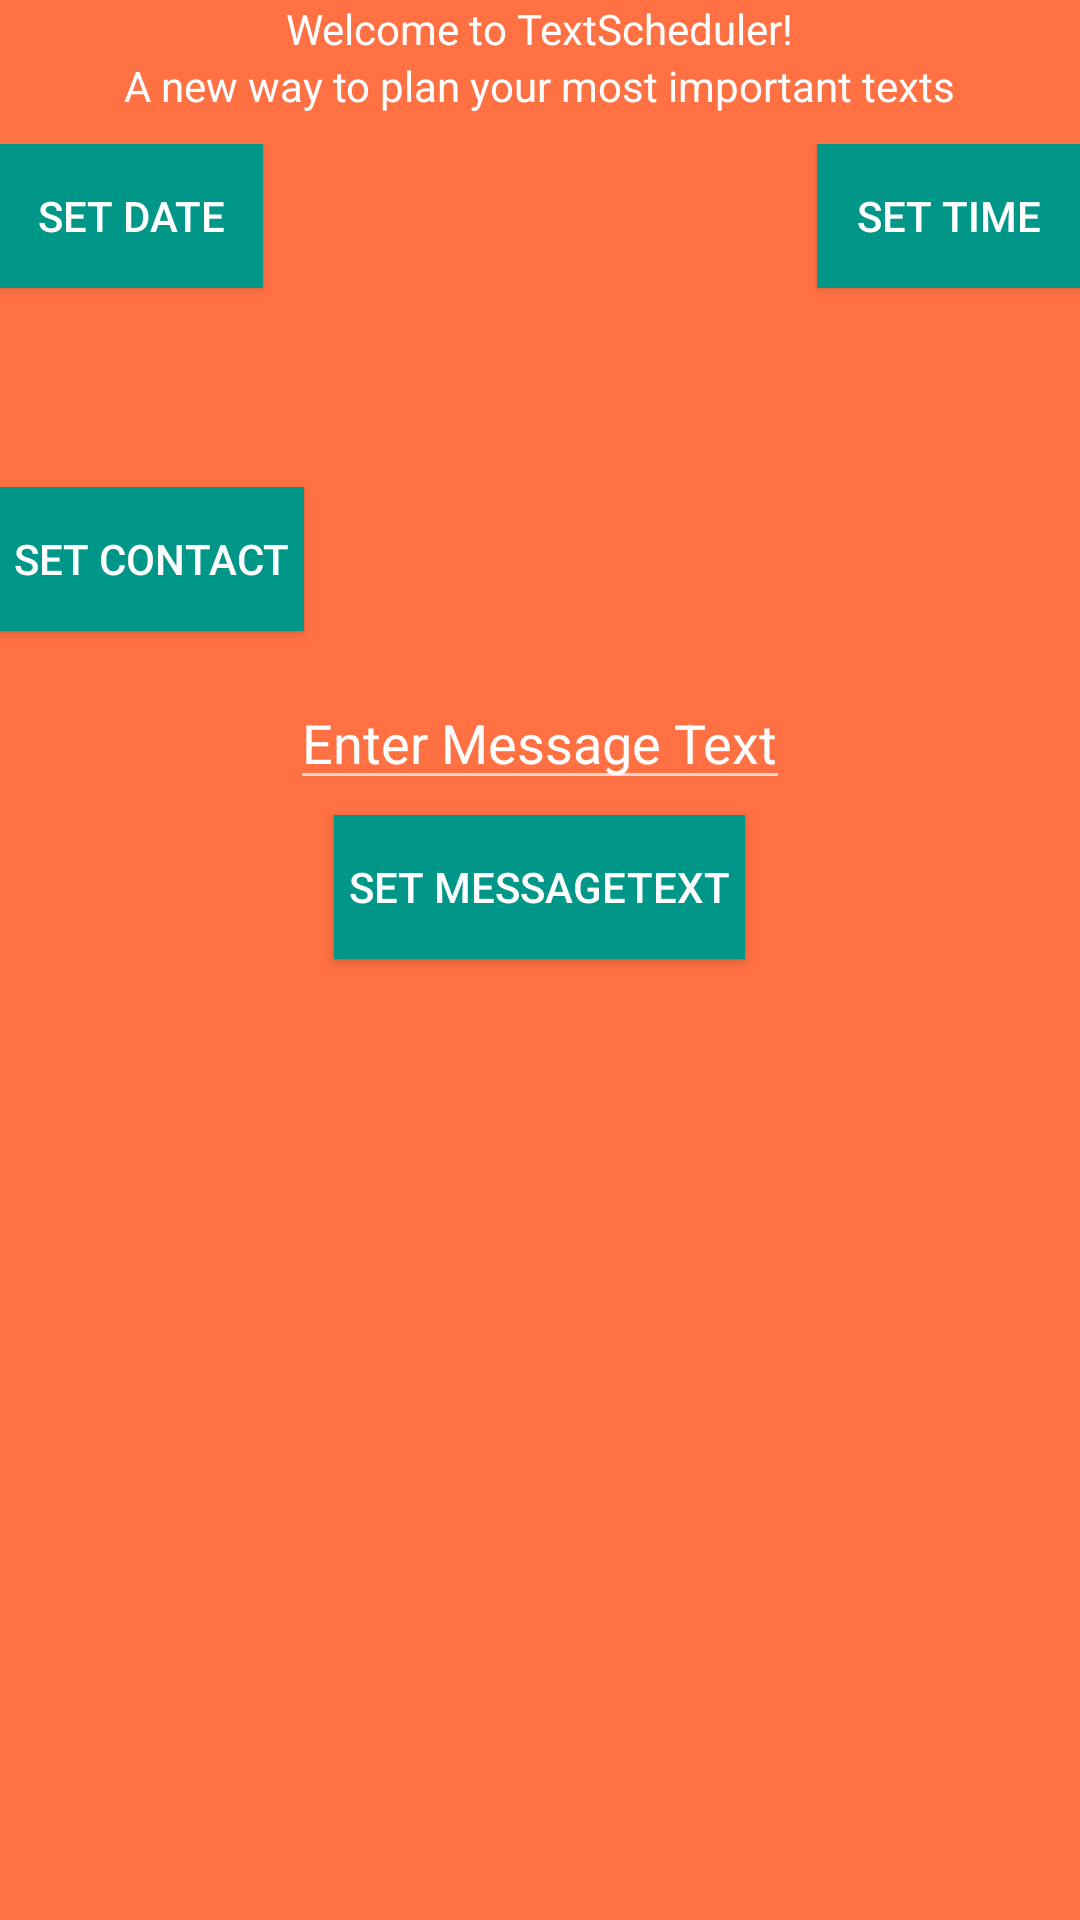

Produce the Android XML layout that renders to this screen, including the resource entries it uses.
<!-- AndroidManifest.xml: application theme AppTheme -->
<!-- res/layout/activity_main.xml -->
<LinearLayout xmlns:android="http://schemas.android.com/apk/res/android"
    xmlns:tools="http://schemas.android.com/tools"
    android:layout_width="match_parent"
    android:layout_height="match_parent"
    android:paddingLeft="@dimen/activity_horizontal_margin"
    android:paddingRight="@dimen/activity_horizontal_margin"
    android:paddingTop="@dimen/activity_vertical_margin"
    android:paddingBottom="@dimen/activity_vertical_margin"
    android:orientation="vertical"
    android:background="#FF7043"
    tools:context=".MainActivity"
    android:weightSum="1"
    android:id="@+id/MainLayout">

    <TextView android:text="@string/welcome_message"
        android:layout_width="wrap_content"
        android:layout_height="wrap_content"
        android:textColor="#FFFFFF"
        android:layout_gravity="center_horizontal" />

    <TextView android:text="@string/welcome_message2"
        android:layout_width="wrap_content"
        android:layout_height="wrap_content"
        android:paddingBottom="10dp"
        android:textColor="#FFFFFF"
        android:layout_gravity="center_horizontal" />

    <RelativeLayout
        android:layout_width="match_parent"
        android:layout_height="wrap_content"
        android:orientation="horizontal"
        android:elevation="5dp"
        android:clipToPadding="false"
        android:paddingBottom="10dp">

        <Button android:id="@+id/dateButton"
            android:layout_width="wrap_content"
            android:layout_height="wrap_content"
            android:text="Set Date"
            android:textColor="#FFFFFF"
            android:background="#009688"
            android:layout_alignParentLeft="true"
            android:elevation="10dp"
            android:onClick="saveDate"/>

        <Button android:id="@+id/timeButton"
            android:layout_width="wrap_content"
            android:layout_height="wrap_content"
            android:text="Set Time"
            android:textColor="#FFFFFF"
            android:background="#009688"
            android:layout_alignParentRight="true"
            android:onClick="saveTime"/>
    </RelativeLayout>
    <RelativeLayout
        android:layout_width="match_parent"
        android:layout_height="wrap_content"
        android:orientation="horizontal"
        android:paddingBottom="10dp">

        <EditText android:id="@+id/dateText"
            android:layout_width="wrap_content"
            android:layout_height="wrap_content"
            android:text=""
            android:textColor="#FFFFFF"
            android:layout_marginTop="2dp"
            android:layout_marginBottom="3dp"
            android:visibility="invisible"
            android:layout_alignParentStart="true"/>

        <EditText android:id="@+id/timeText"
            android:layout_width="wrap_content"
            android:layout_height="wrap_content"
            android:text=""
            android:textColor="#FFFFFF"
            android:layout_marginTop="2dp"
            android:layout_marginBottom="3dp"
            android:visibility="invisible"
            android:layout_alignParentEnd="true"/>
    </RelativeLayout>
    <RelativeLayout
        android:layout_width="match_parent"
        android:layout_height="wrap_content"
        android:orientation="horizontal"
        android:clipToPadding="false"
        android:elevation="10dp"
        android:paddingBottom="10dp">

        <Button android:id="@+id/contactButton"
            android:layout_width="wrap_content"
            android:layout_height="wrap_content"
            android:text="Set Contact"
            android:textColor="#FFFFFF"
            android:background="#009688"
            android:onClick="saveContact"
            android:padding="5dp"
            android:layout_alignParentStart="true"/>

        <EditText android:id="@+id/contactText"
            android:layout_width="wrap_content"
            android:layout_height="wrap_content"
            android:text=""
            android:textColor="#FFFFFF"
            android:layout_marginTop="5dp"
            android:visibility="invisible"
            android:layout_alignParentEnd="true"/>
    </RelativeLayout>

    <EditText android:id="@+id/messageText"
        android:layout_width="wrap_content"
        android:layout_height="wrap_content"
        android:text="Enter Message Text"
        android:textColor="#FFFFFF"
        android:layout_marginTop="5dp"
        android:maxLength="200"
        android:maxLines="4"
        android:selectAllOnFocus="true"
        android:layout_gravity="center_horizontal" />

    <Button android:id="@+id/messageButton"
        android:layout_width="wrap_content"
        android:layout_height="wrap_content"
        android:text="Set MessageText"
        android:textColor="#FFFFFF"
        android:background="#009688"
        android:onClick="saveMessage"
        android:padding="5dp"
        android:layout_marginTop="5dp"
        android:layout_gravity="center_horizontal"/>

</LinearLayout>
<!-- resources referenced by this layout -->
<resources>
  <string name="welcome_message">Welcome to TextScheduler!</string>
  <string name="welcome_message2">A new way to plan your most important texts</string>
  <style name="AppTheme" parent="@android:style/Theme.Material">
          
          
          
          <item name="android:colorPrimary">@color/primary</item>
          
          <item name="android:colorPrimaryDark">@color/primary_dark</item>
          <item name="android:navigationBarColor">@color/primary</item>
      </style>
  <item name="primary" type="color">#009688</item>
  <item name="primary_dark" type="color">#00695C</item>
</resources>
